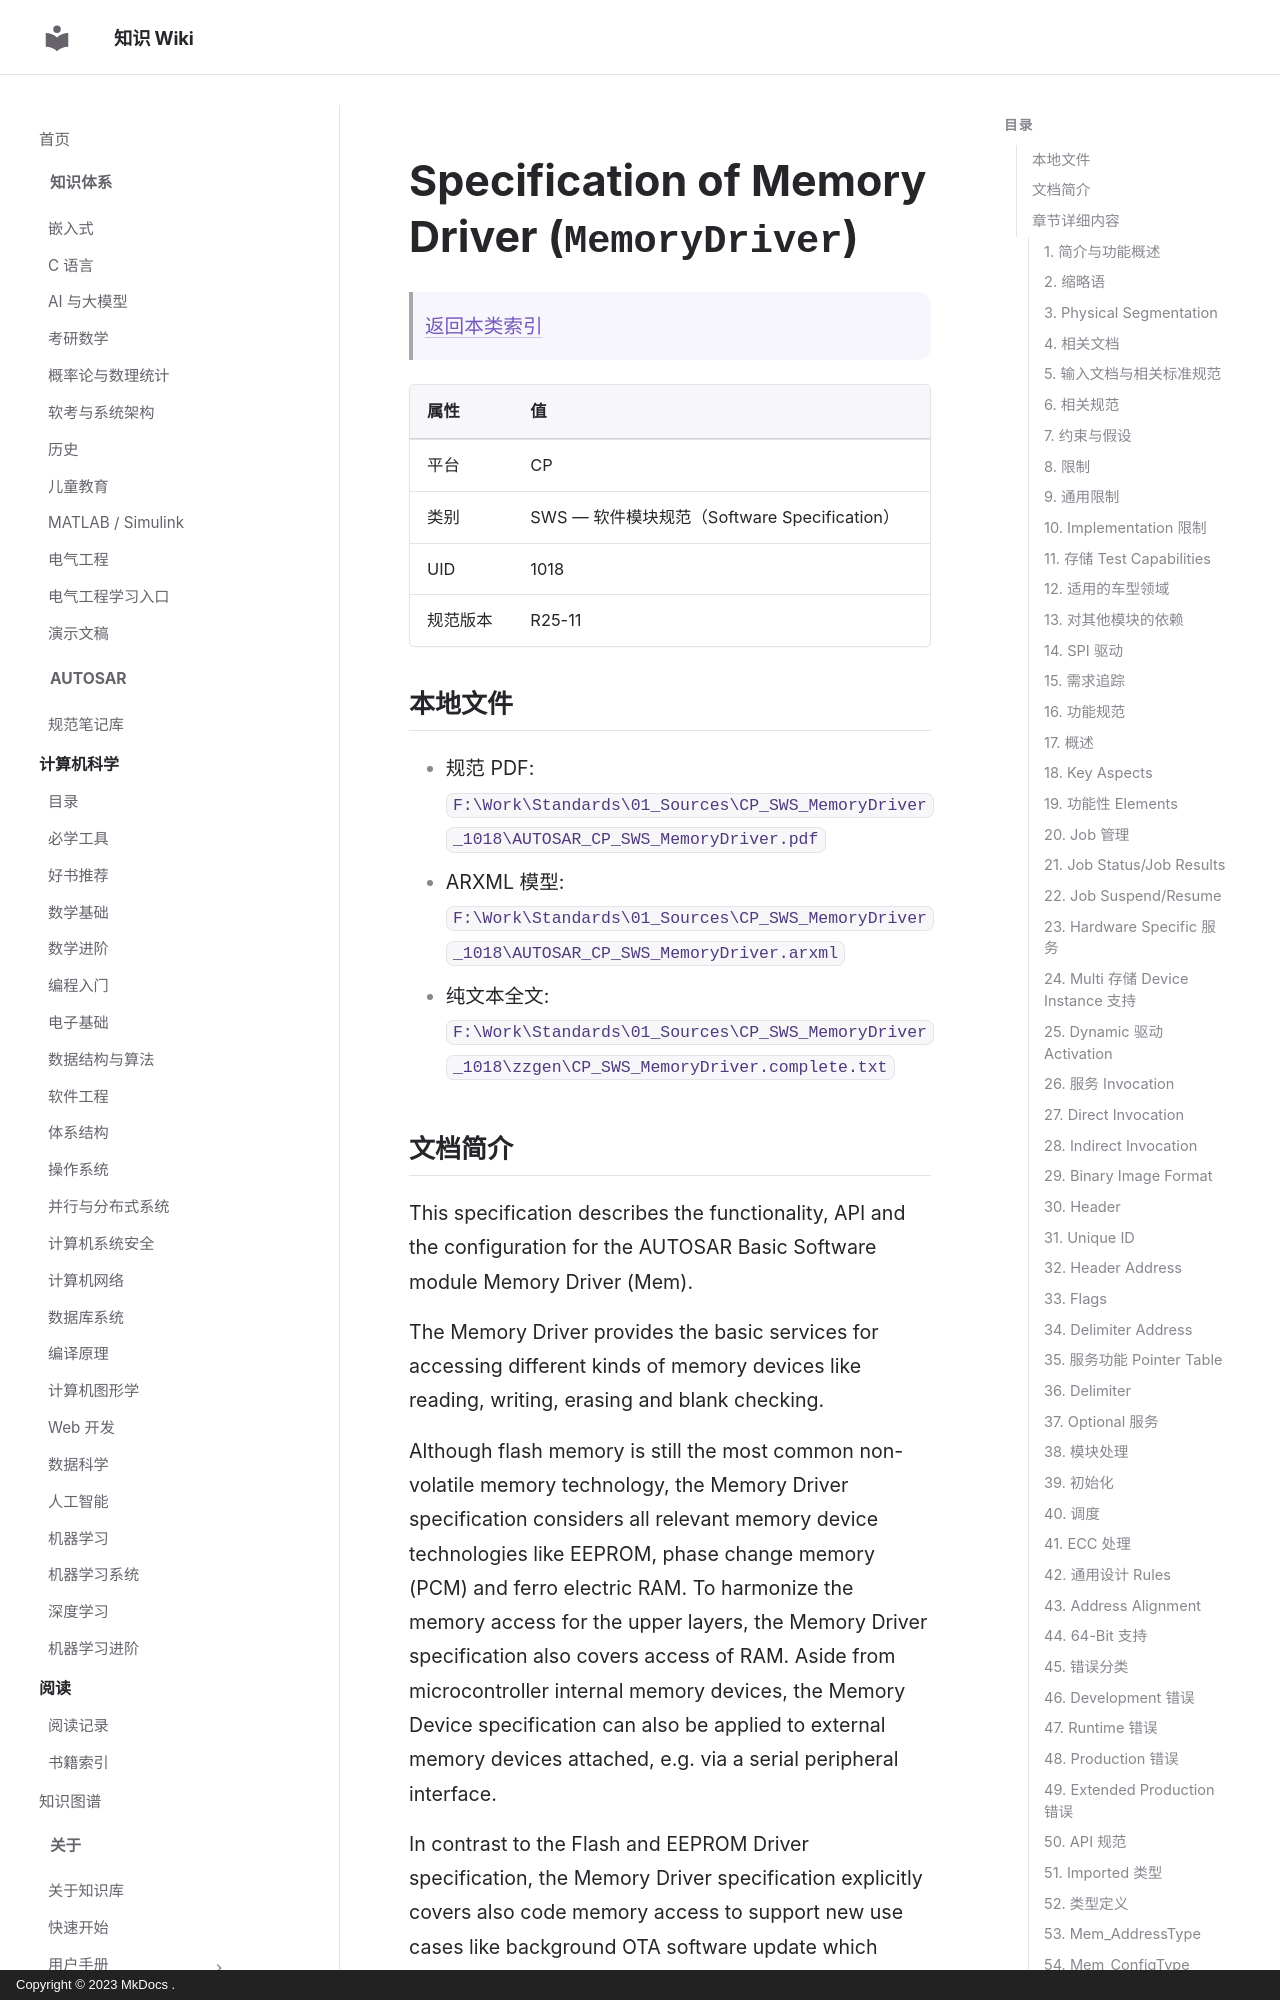

repository: ilikui/wiki · page: types/autosar/specs/CP/SWS/MemoryDriver/index.html · generator: mkdocs · copyright: Copyright © 2023 MkDocs .

# Specification of Memory Driver (`MemoryDriver`)

> [返回本类索引](index.md)

| 属性 | 值 |
|---|---|
| 平台 | CP |
| 类别 | SWS — 软件模块规范（Software Specification） |
| UID | 1018 |
| 规范版本 | R25-11 |

## 本地文件

- 规范 PDF: `F:\Work\Standards\01_Sources\CP_SWS_MemoryDriver_1018\AUTOSAR_CP_SWS_MemoryDriver.pdf`
- ARXML 模型: `F:\Work\Standards\01_Sources\CP_SWS_MemoryDriver_1018\AUTOSAR_CP_SWS_MemoryDriver.arxml`
- 纯文本全文: `F:\Work\Standards\01_Sources\CP_SWS_MemoryDriver_1018\zzgen\CP_SWS_MemoryDriver.complete.txt`

## 文档简介

This specification describes the functionality, API and the configuration for the AUTOSAR Basic Software module Memory Driver (Mem).

The Memory Driver provides the basic services for accessing different kinds of memory devices like reading, writing, erasing and blank checking.

Although flash memory is still the most common non-volatile memory technology, the Memory Driver specification considers all relevant memory device technologies like EEPROM, phase change memory (PCM) and ferro electric RAM. To harmonize the memory access for the upper layers, the Memory Driver specification also covers access of RAM. Aside from microcontroller internal memory devices, the Memory Device specification can also be applied to external memory devices attached, e.g. via a serial peripheral interface.

In contrast to the Flash and EEPROM Driver specification, the Memory Driver specification explicitly covers also code memory access to support new use cases like background OTA software update which require code memory access.

Figure  shows an example architectural overview with different Memory Drivers and upper layers:

## 章节详细内容
